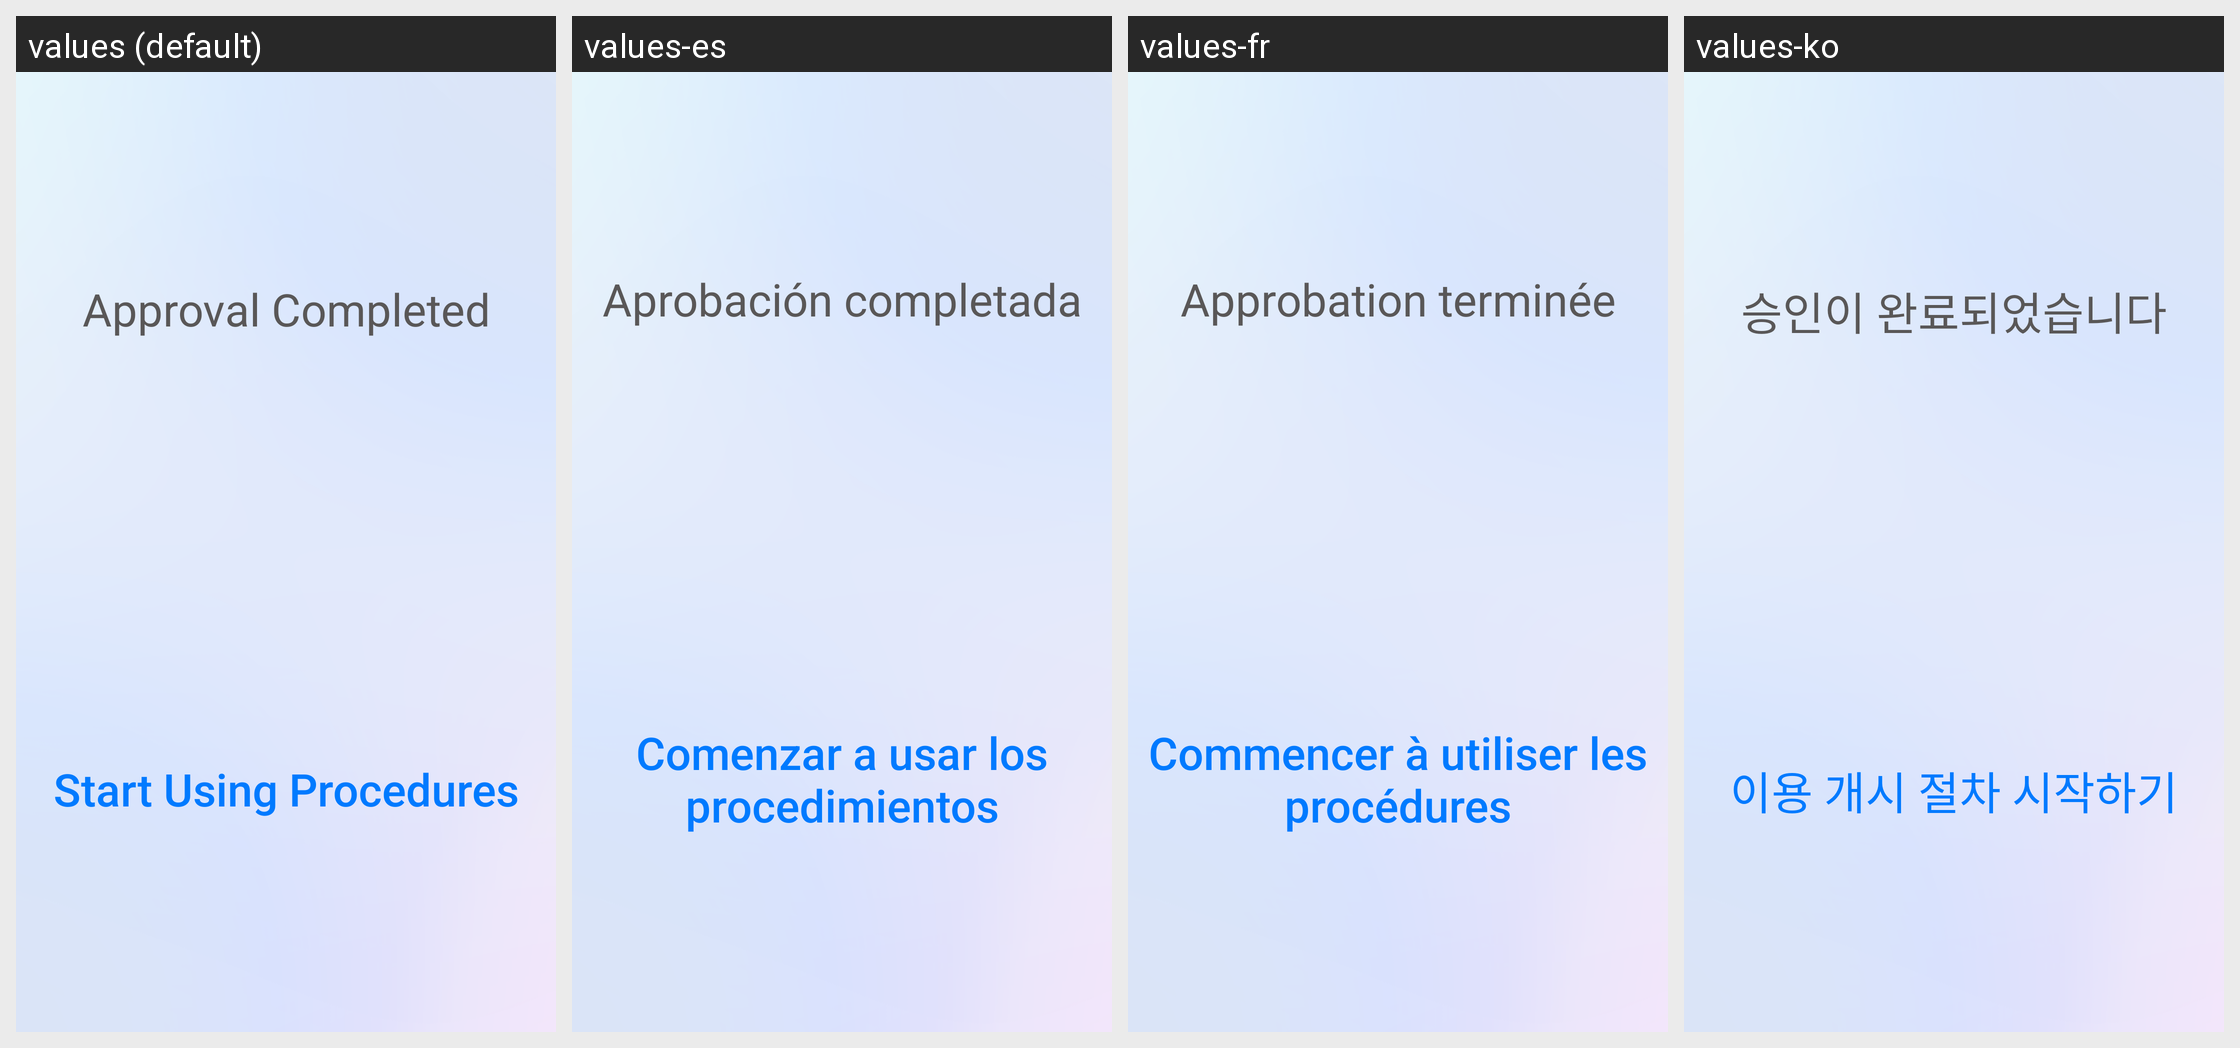

Strings drawn on this Android screen and how each of the app's shown locales translates them:
Android screen res/layout/activity_complete_confirm_apply.xml rendered under 4 locales, left to right: values (default), values-es, values-fr, values-ko. Device: Nexus 5 (rendered at 1080×1920; each locale shown at half size, 540×960, under a caption strip naming it); theme Theme.AppCompat.Light.NoActionBar.
Other locales in the repository, not shown: values-da, values-de, values-ja, values-nl, values-ru, values-sv, values-vi, values-zh-rCN, values-zh-rTW.
Strings drawn on this screen, with the default value and each locale's value (text and hints the layout hard-codes, and strings that could not be matched under every locale, appear in the picture but are not listed):

approval_completed
  values: Approval Completed
  values-es: Aprobación completada
  values-fr: Approbation terminée
  values-ko: 승인이 완료되었습니다

beginning_to_use_procedures
  values: Start Using Procedures
  values-es: Comenzar a usar los procedimientos
  values-fr: Commencer à utiliser les procédures
  values-ko: 이용 개시 절차 시작하기
